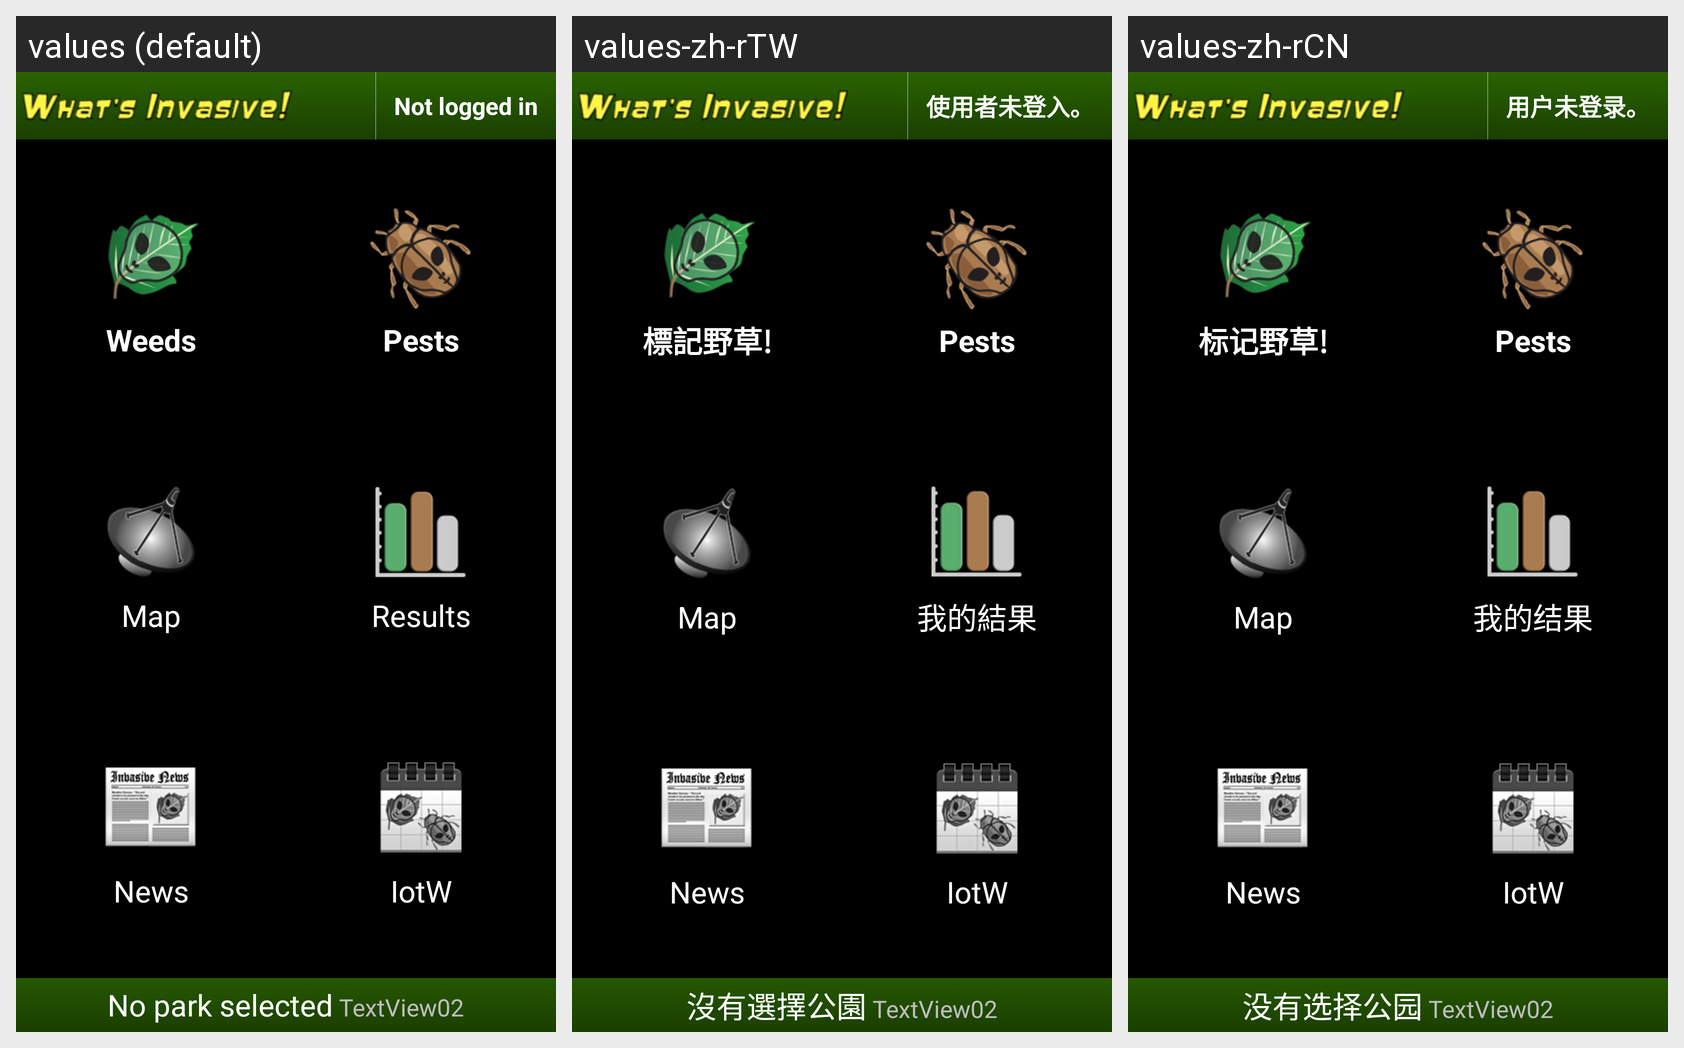

For this localized Android screen grid, give each drawn string resource with its value in every locale shown.
Android screen res/layout/main.xml rendered under 3 locales, left to right: values (default), values-zh-rTW, values-zh-rCN. Device: Nexus 5 (rendered at 1080×1920; each locale shown at half size, 540×960, under a caption strip naming it); theme android:Theme.NoTitleBar.
Strings drawn on this screen, with the default value and each locale's value (text and hints the layout hard-codes, and strings that could not be matched under every locale, appear in the picture but are not listed):

whatsinvasive_notlogged
  values: Not logged in
  values-zh-rTW: 使用者未登入。
  values-zh-rCN: 用户未登录。

main_button_mapweed
  values: Weeds
  values-zh-rTW: 標記野草!
  values-zh-rCN: 标记野草!

main_button_mappest
  values: Pests
  values-zh-rTW: Pests  [not translated; the default value is used]
  values-zh-rCN: Pests  [not translated; the default value is used]

main_button_map
  values: Map
  values-zh-rTW: Map  [not translated; the default value is used]
  values-zh-rCN: Map  [not translated; the default value is used]

main_button_results
  values: Results
  values-zh-rTW: 我的結果
  values-zh-rCN: 我的结果

main_button_news
  values: News
  values-zh-rTW: News  [not translated; the default value is used]
  values-zh-rCN: News  [not translated; the default value is used]

main_button_iotw
  values: IotW
  values-zh-rTW: IotW  [not translated; the default value is used]
  values-zh-rCN: IotW  [not translated; the default value is used]

no_park_selected
  values: No park selected
  values-zh-rTW: 沒有選擇公園
  values-zh-rCN: 没有选择公园
